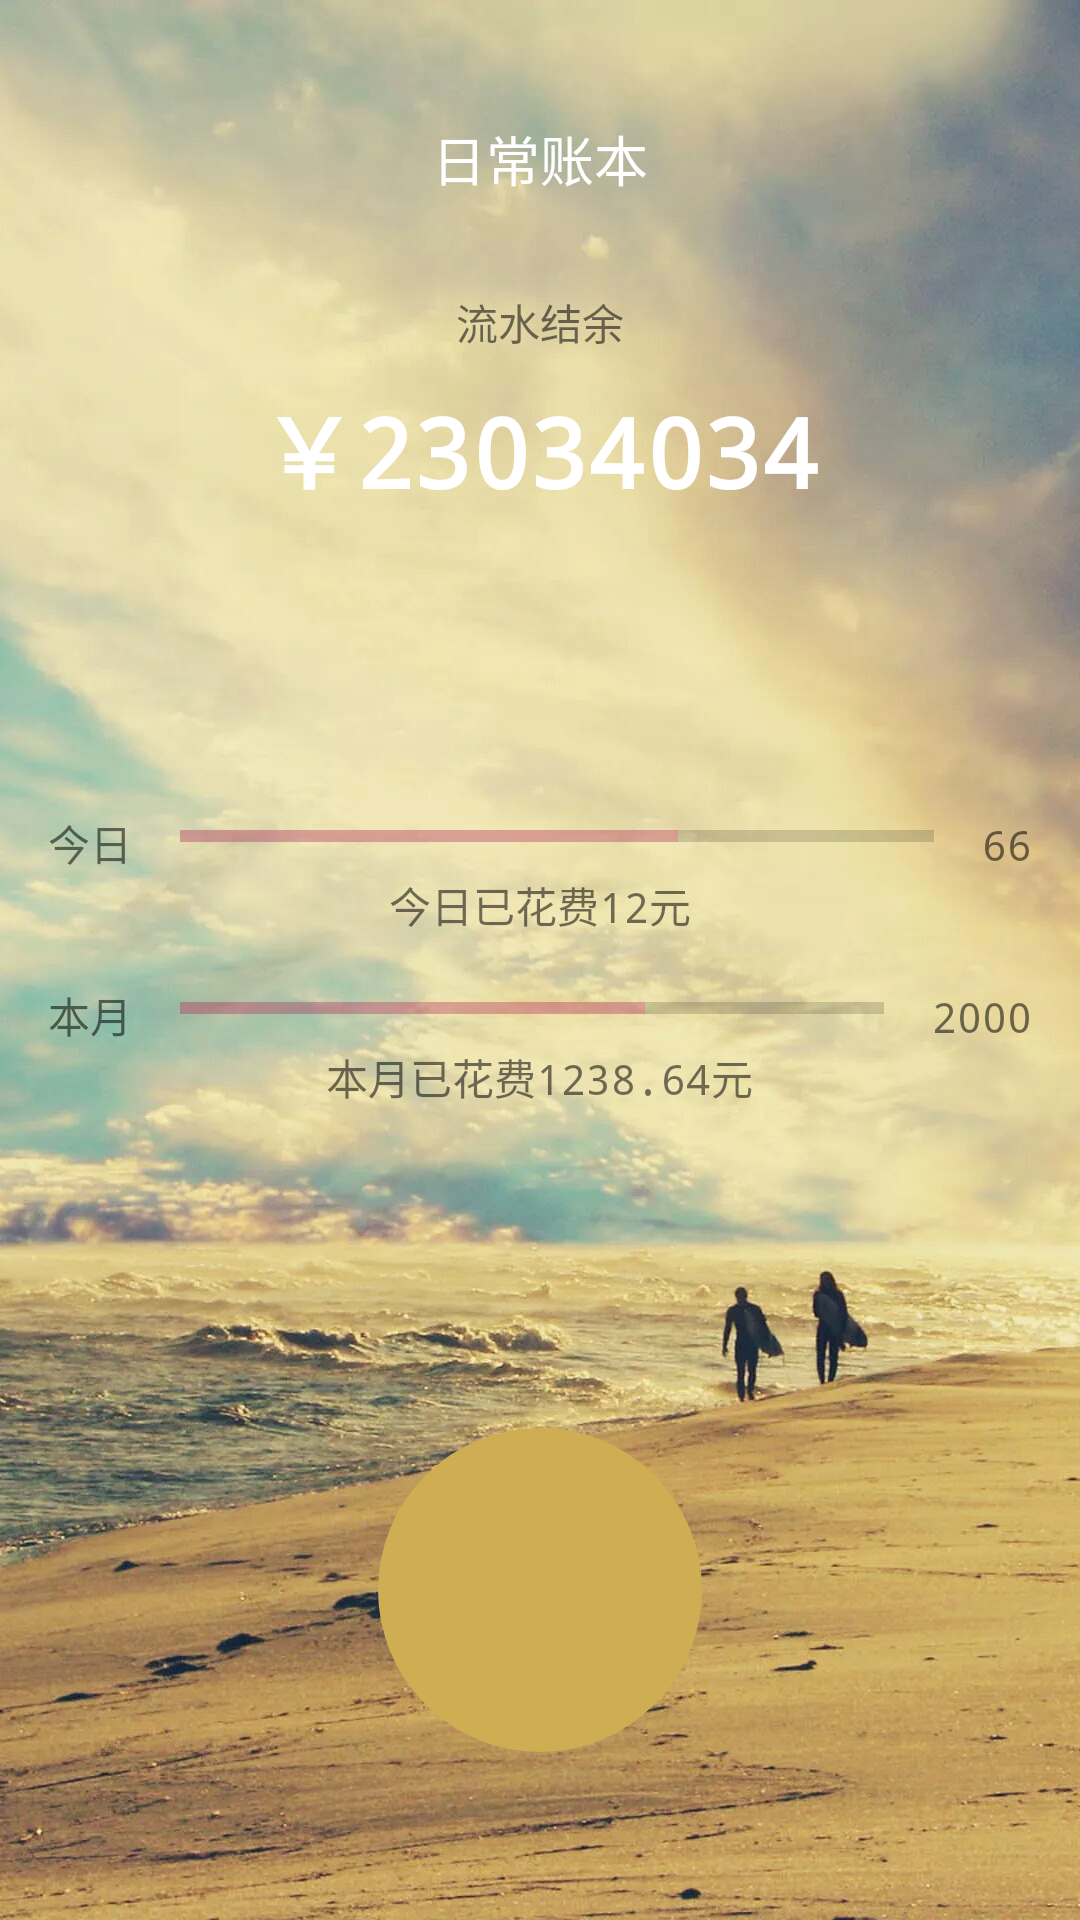

Reconstruct the res/layout file that produces this screen, plus the resources it refers to.
<!-- AndroidManifest.xml: application theme AppTheme -->
<!-- res/layout/fragment_fund_flow.xml -->
<RelativeLayout xmlns:android="http://schemas.android.com/apk/res/android"
    xmlns:tools="http://schemas.android.com/tools"
    android:orientation="vertical"
    android:background="@drawable/menu_bg8"
    android:layout_width="match_parent"
    android:layout_height="match_parent">

        <RelativeLayout
            android:id="@+id/home_title"
            android:layout_marginTop="25dp"
            android:layout_width="match_parent"
            android:layout_height="?attr/actionBarSize">
                <TextView
                    android:layout_centerInParent="true"
                    android:textSize="18sp"
                    android:text="日常账本"
                    android:textColor="@android:color/white"
                    android:layout_width="wrap_content"
                    android:layout_height="wrap_content" />
                <ImageButton
                    android:layout_alignParentRight="true"
                    android:background="@android:color/transparent"
                    android:src="@drawable/ic_statictis_white_24dp"
                    android:layout_width="?attr/actionBarSize"
                    android:layout_height="?attr/actionBarSize" />
        </RelativeLayout>

        <LinearLayout
            android:id="@+id/home_layout"
            android:paddingTop="@dimen/activity_margin"
            android:layout_below="@id/home_title"
            android:layout_centerHorizontal="true"
            android:orientation="vertical"
            android:gravity="center_horizontal"
            android:layout_width="wrap_content"
            android:layout_height="wrap_content">

                <TextView
                    android:text="流水结余"
                    android:layout_width="wrap_content"
                    android:layout_height="wrap_content" />
                <TextView
                    android:layout_marginTop="@dimen/text_padding"
                    android:textStyle="bold"
                    android:text="￥23034034"
                    android:textColor="@android:color/white"
                    android:textSize="32sp"
                    android:layout_width="wrap_content"
                    android:layout_height="wrap_content" />
        </LinearLayout>


        <LinearLayout
            android:layout_centerInParent="true"
            android:orientation="vertical"
            android:paddingLeft="@dimen/activity_margin"
            android:paddingRight="@dimen/activity_margin"
            android:paddingStart="@dimen/activity_margin"
            android:paddingEnd="@dimen/activity_margin"
            android:layout_width="match_parent"
            android:layout_height="wrap_content"
            android:id="@+id/linearLayout">
                <LinearLayout
                    android:orientation="horizontal"
                    android:layout_width="match_parent"
                    android:layout_height="wrap_content">
                        <TextView
                            android:text="今日"
                            android:layout_width="wrap_content"
                            android:layout_height="wrap_content" />
                        <ProgressBar
                            android:layout_weight="1"
                            android:layout_marginLeft="@dimen/activity_margin"
                            android:layout_marginRight="@dimen/activity_margin"
                            android:layout_marginStart="@dimen/activity_margin"
                            android:layout_marginEnd="@dimen/activity_margin"
                            style="@style/Base.Widget.AppCompat.ProgressBar.Horizontal"
                            android:secondaryProgress="66"
                            android:scrollbars="horizontal"
                            android:layout_width="0dp"
                            android:layout_height="wrap_content" />
                        <TextView
                            android:text="66"
                            android:layout_width="wrap_content"
                            android:layout_height="wrap_content" />

                </LinearLayout>
                <TextView
                    android:layout_gravity="center_horizontal"
                    android:text="今日已花费12元"
                    android:layout_width="wrap_content"
                    android:layout_height="wrap_content" />

                <LinearLayout
                    android:layout_marginTop="@dimen/activity_margin"
                    android:orientation="horizontal"
                    android:layout_width="match_parent"
                    android:layout_height="wrap_content">
                        <TextView
                            android:text="本月"
                            android:layout_width="wrap_content"
                            android:layout_height="wrap_content" />
                        <ProgressBar
                            android:layout_marginLeft="@dimen/activity_margin"
                            android:layout_marginRight="@dimen/activity_margin"
                            android:layout_marginStart="@dimen/activity_margin"
                            android:layout_marginEnd="@dimen/activity_margin"
                            style="@style/Base.Widget.AppCompat.ProgressBar.Horizontal"
                            android:layout_weight="1"
                            android:secondaryProgress="66"
                            android:scrollbars="horizontal"
                            android:layout_width="0dp"
                            android:layout_height="wrap_content" />
                        <TextView
                            android:text="2000"
                            android:layout_width="wrap_content"
                            android:layout_height="wrap_content" />

                </LinearLayout>
                <TextView
                    android:layout_gravity="center_horizontal"
                    android:text="本月已花费1238.64元"
                    android:layout_width="wrap_content"
                    android:layout_height="wrap_content" />


        </LinearLayout>

        <ImageButton
            android:layout_height="wrap_content"
            android:layout_width="wrap_content"
            android:layout_alignParentBottom="true"
            android:layout_centerHorizontal="true"
            android:layout_marginBottom="?attr/actionBarSize"
            android:id="@+id/home_button_keep_an_account"
            android:gravity="center"
            android:src="@drawable/ic_create_white_48dp"
            android:background="@drawable/keep_account_left_selector" />

</RelativeLayout>
<!-- resources referenced by this layout -->
<resources>
  <dimen name="activity_margin">16dp</dimen>
  <dimen name="text_padding">8dp</dimen>
  <!-- drawable keep_account_left_selector (drawable) -->
  <?xml version="1.0" encoding="utf-8"?>
  <selector xmlns:android="http://schemas.android.com/apk/res/android">
      <item android:drawable="@drawable/keep_account_left_shape_pressed" android:state_pressed="true"/>
      <item android:drawable="@drawable/keep_account_left_shape_normal" android:state_pressed="false"/>
  
  </selector>
  <!-- drawable menu_bg8: jpg bitmap (drawable-xhdpi, 428813 bytes) -->
  <style name="AppTheme" parent="Theme.AppCompat.Light.NoActionBar">
          
          <item name="colorPrimary">@color/colorPrimary</item>
          <item name="colorPrimaryDark">@color/colorPrimaryDark</item>
          <item name="colorAccent">@color/colorAccent</item>
          <item name="android:typeface">monospace</item>
          <item name="android:windowTranslucentStatus">true</item>
          
      </style>
  <!-- drawable keep_account_left_shape_pressed (drawable) -->
  <?xml version="1.0" encoding="utf-8"?>
  <shape xmlns:android="http://schemas.android.com/apk/res/android" android:shape="oval">
      <solid android:color="@color/c"/>
      <size android:width="108dp" android:height="108dp"/>
  </shape>
  <!-- drawable keep_account_left_shape_normal (drawable) -->
  <?xml version="1.0" encoding="utf-8"?>
  <shape xmlns:android="http://schemas.android.com/apk/res/android" android:shape="oval">
      <solid android:color="@color/tabIndicatorLineColor"/>
      <size android:width="108dp" android:height="108dp"/>
  </shape>
  <color name="colorPrimary">#00aaec</color>
  <color name="colorPrimaryDark">#00aaec</color>
  <color name="colorAccent">#FF4081</color>
  <color name="c">#ffebee</color>
  <color name="tabIndicatorLineColor">#CEAD53</color>
</resources>
